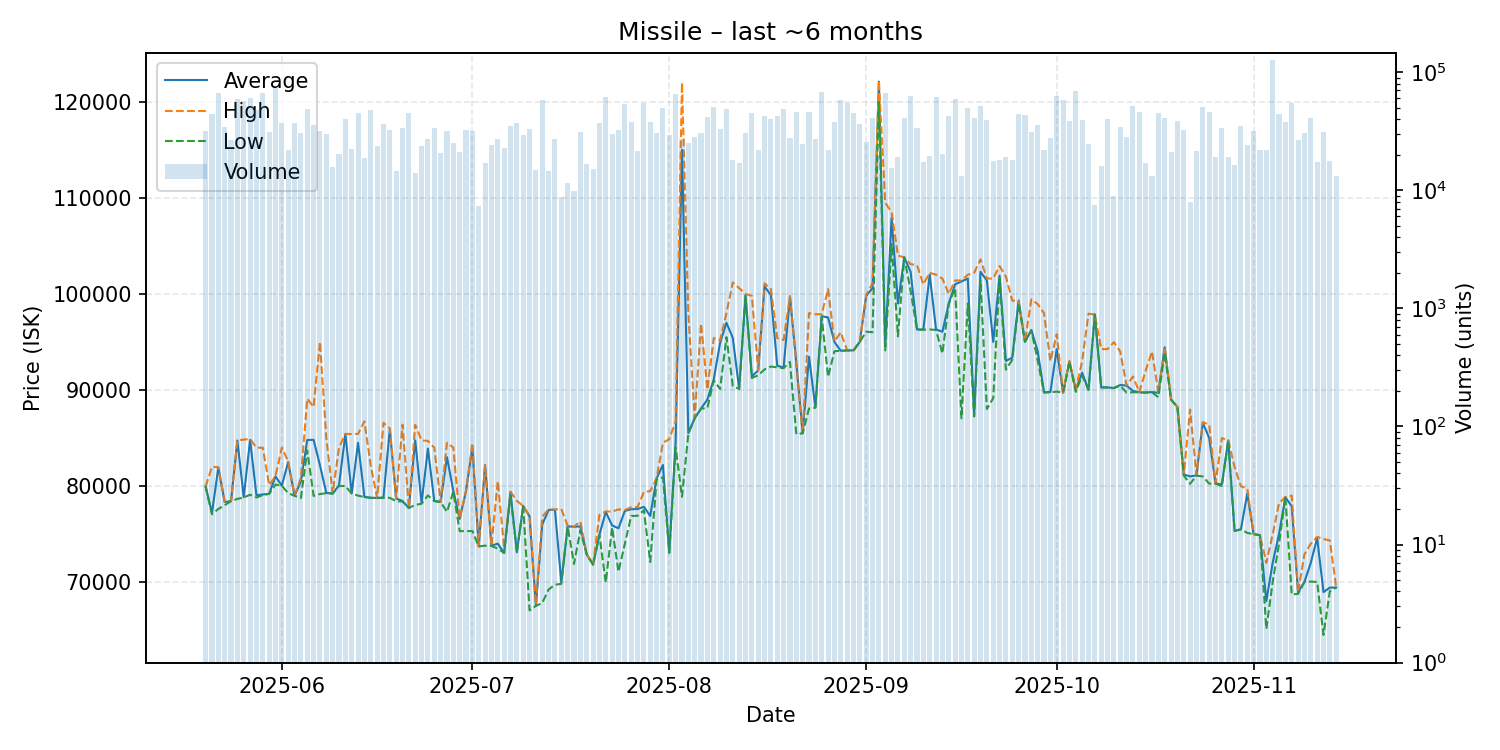

The table this chart was drawn from, first rows:
date, average, highest, lowest, order_count, volume
2025-05-20, 79950, 79950, 79950, 22, 31991
2025-05-21, 77180, 81990, 77060, 21, 44548
2025-05-22, 81910, 81960, 77610, 46, 66758
2025-05-23, 78330, 78350, 78000, 33, 34426
2025-05-24, 78420, 78420, 78420, 31, 26446
2025-05-25, 84740, 84760, 78660, 47, 59129
2025-05-26, 78840, 84830, 78800, 47, 56580
2025-05-27, 84790, 84900, 79090, 41, 60136
2025-05-28, 79040, 83990, 78800, 36, 47697
2025-05-29, 79120, 83990, 79060, 37, 67136
2025-05-30, 79180, 80100, 79180, 18, 31129
2025-05-31, 81000, 81020, 80150, 55, 73339
2025-06-01, 80030, 84000, 80020, 38, 37258
2025-06-02, 82490, 82550, 79250, 22, 21877
2025-06-03, 78990, 79020, 78990, 32, 37153
2025-06-04, 80470, 80820, 78750, 31, 30545
2025-06-05, 84790, 89090, 83700, 36, 48655
2025-06-06, 84810, 88230, 78970, 39, 35906
2025-06-07, 82160, 95000, 79160, 31, 31848
2025-06-08, 79280, 85000, 79260, 32, 30126
2025-06-09, 79220, 79230, 79220, 16, 15887
2025-06-10, 80070, 84000, 80000, 19, 20224
2025-06-11, 85400, 85430, 80000, 30, 40432
2025-06-12, 79230, 85410, 79220, 24, 22300
2025-06-13, 84500, 85420, 79000, 38, 44953
2025-06-14, 78860, 86730, 78850, 27, 18905
2025-06-15, 78790, 82100, 78750, 34, 48129
2025-06-16, 78750, 78750, 78750, 11, 23519
2025-06-17, 78810, 86580, 78760, 27, 36102
2025-06-18, 85900, 86000, 78770, 30, 32287
2025-06-19, 78700, 78720, 78420, 15, 14660
2025-06-20, 78440, 86390, 78380, 26, 33588
2025-06-21, 77710, 77710, 77710, 33, 45524
2025-06-22, 84740, 86360, 78040, 21, 14130
2025-06-23, 78250, 84740, 78150, 27, 23639
2025-06-24, 83890, 84700, 79020, 35, 27066
2025-06-25, 78450, 83990, 78430, 30, 33601
2025-06-26, 78330, 78330, 78330, 23, 20685
2025-06-27, 83000, 84500, 77310, 22, 31930
2025-06-28, 79500, 84000, 79400, 22, 25251
2025-06-29, 76580, 76590, 75300, 21, 21236
2025-06-30, 79490, 79500, 75300, 27, 32358
2025-07-01, 84000, 84480, 75310, 28, 31662
2025-07-02, 73710, 73710, 73710, 16, 7363
2025-07-03, 82180, 82190, 73790, 25, 16861
2025-07-04, 73790, 73800, 73750, 24, 24391
2025-07-05, 74000, 80500, 73480, 33, 26991
2025-07-06, 73030, 73500, 73020, 27, 22970
2025-07-07, 79390, 79410, 79000, 29, 34862
2025-07-08, 73100, 78460, 73100, 31, 37366
2025-07-09, 77910, 77910, 77910, 21, 29459
2025-07-10, 76840, 76910, 67050, 32, 32794
2025-07-11, 67530, 67630, 67520, 18, 14877
2025-07-12, 75990, 76790, 67820, 49, 57938
2025-07-13, 77500, 77590, 69220, 24, 14653
2025-07-14, 77530, 77550, 69720, 29, 27280
2025-07-15, 69960, 77610, 69810, 13, 8814
2025-07-16, 75800, 75860, 75780, 14, 11494
2025-07-17, 75760, 75770, 71880, 16, 9904
2025-07-18, 75790, 76310, 75400, 27, 30968
... 119 more rows
